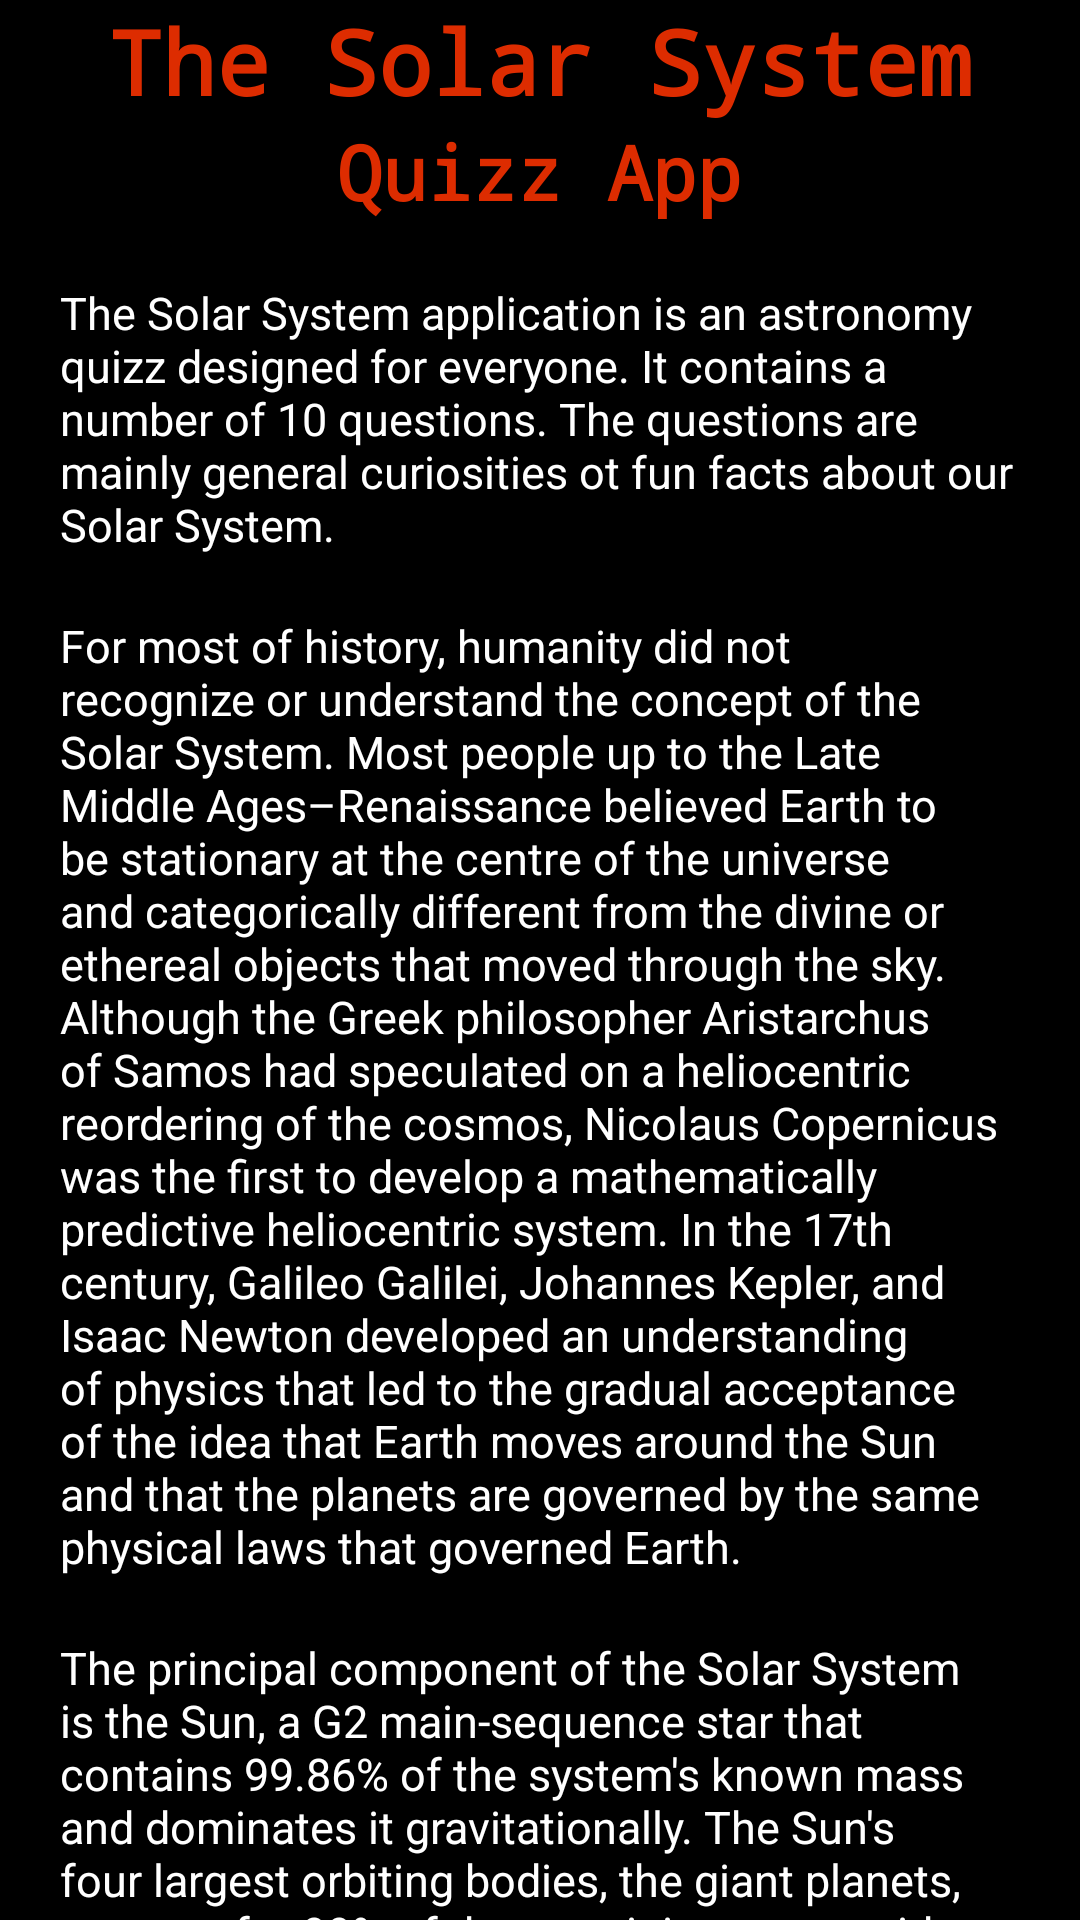

Android layout source for this screen:
<!-- AndroidManifest.xml: application theme AppTheme -->
<!-- res/layout/activity_scroll_view.xml -->
<ScrollView
xmlns:android="http://schemas.android.com/apk/res/android"
xmlns:tools="http://schemas.android.com/tools"
android:layout_width="match_parent"
android:layout_height="match_parent"
android:background="@color/black"
tools:context="com.example.android.solarsystemquiz.ScrollView">

    <LinearLayout
        android:layout_width="match_parent"
        android:layout_height="match_parent"
        android:orientation="vertical">

        <TextView
            android:layout_width="wrap_content"
            android:layout_height="wrap_content"
            android:layout_gravity="center_horizontal"
            android:gravity="center"
            android:text="@string/scroll_title"
            android:textColor="@color/orange"
            android:textSize="@dimen/appTitle"
            android:fontFamily="monospace"
            android:textStyle="bold"/>

        <TextView
            android:layout_width="wrap_content"
            android:layout_height="wrap_content"
            android:layout_gravity="center_horizontal"
            android:gravity="center"
            android:text="@string/scroll_subtitle"
            android:textColor="@color/orange"
            android:textSize="25dp"
            android:fontFamily="monospace"
            android:textStyle="bold"
            />

        <TextView
            android:layout_width="wrap_content"
            android:layout_height="wrap_content"
            android:text="@string/scroll_text1"
            android:textSize="15dp"
            android:textColor="@color/white"
            android:layout_marginTop="20dp"
            android:layout_marginLeft="20dp"
            android:layout_marginRight="20dp"/>

        <TextView
            android:layout_width="wrap_content"
            android:layout_height="wrap_content"
            android:textColor="@color/white"
            android:textSize="15dp"
            android:text="@string/scroll_text2"
            android:layout_marginTop="20dp"
            android:layout_marginLeft="20dp"
            android:layout_marginRight="20dp"/>

        <TextView
            android:layout_width="wrap_content"
            android:layout_height="wrap_content"
            android:textColor="@color/white"
            android:textSize="15dp"
            android:text="@string/scroll_text3"
            android:layout_marginTop="20dp"
            android:layout_marginLeft="20dp"
            android:layout_marginRight="20dp"/>

        <TextView
            android:layout_width="wrap_content"
            android:layout_height="wrap_content"
            android:textColor="@color/white"
            android:textSize="15dp"
            android:text="@string/scroll_text4"
            android:layout_marginTop="20dp"
            android:layout_marginLeft="20dp"
            android:layout_marginRight="20dp"/>

        <Button
            android:layout_width="wrap_content"
            android:layout_height="wrap_content"
            android:layout_alignParentBottom="true"
            android:layout_marginTop="20dp"
            android:layout_gravity="center_horizontal"
            android:layout_marginBottom="28dp"
            android:background="@drawable/round_button"
            android:fontFamily="sans-serif"
            android:onClick="startDiscoveryAndExploration"
            android:padding="10dp"
            android:text="Start Quizz"
            android:textStyle="bold" />

    </LinearLayout>

    </ScrollView>
<!-- resources referenced by this layout -->
<resources>
  <color name="black">#000000</color>
  <color name="orange">#DD2C00</color>
  <color name="white">#FFFFFF</color>
  <dimen name="appTitle">30sp</dimen>
  <!-- drawable round_button (drawable) -->
  <?xml version="1.0" encoding="utf-8"?>
  <selector xmlns:android="http://schemas.android.com/apk/res/android">
      <item>
      <shape android:shape="oval">
          <size android:width="100dp"
              android:height="100dp"/>
            <solid android:color="#e65100"/>
      </shape>
      </item>
  </selector>
  <string name="scroll_subtitle">Quizz App</string>
  <string name="scroll_text1">The Solar System application is an astronomy quizz designed for everyone. It contains a number of 10 questions. The questions are mainly general curiosities ot fun facts about our Solar System. </string>
  <string name="scroll_text2">For most of history, humanity did not recognize or understand the concept of the Solar System. Most people up to the Late Middle Ages–Renaissance believed Earth to be stationary at the centre of the universe and categorically different from the divine or ethereal objects that moved through the sky. Although the Greek philosopher Aristarchus of Samos had speculated on a heliocentric reordering of the cosmos, Nicolaus Copernicus was the first to develop a mathematically predictive heliocentric system. In the 17th century, Galileo Galilei, Johannes Kepler, and Isaac Newton developed an understanding of physics that led to the gradual acceptance of the idea that Earth moves around the Sun and that the planets are governed by the same physical laws that governed Earth.</string>
  <string name="scroll_text3" formatted="false">The principal component of the Solar System is the Sun, a G2 main-sequence star that contains 99.86% of the system\'s known mass and dominates it gravitationally. The Sun\'s four largest orbiting bodies, the giant planets, account for 99% of the remaining mass, with Jupiter and Saturn together comprising more than 90%. The remaining objects of the Solar System (including the four terrestrial planets, the dwarf planets, moons, asteroids, and comets) together comprise less than 0.002% of the Solar System\'s total mass.</string>
  <string name="scroll_text4">To find more and check your knowledge about the our Solar System, please take the next adventure by solving the quizz.</string>
  <string name="scroll_title">The Solar System</string>
  <style name="AppTheme" parent="Theme.AppCompat.Light.NoActionBar">
          
          <item name="colorPrimary">@color/colorPrimary</item>
          <item name="colorPrimaryDark">@color/colorPrimaryDark</item>
          <item name="colorAccent">@color/colorAccent</item>
          <item name="android:statusBarColor">@android:color/black</item>
      </style>
      T
  <color name="colorPrimary">#3F51B5</color>
  <color name="colorPrimaryDark">#303F9F</color>
  <color name="colorAccent">#FF4081</color>
</resources>
